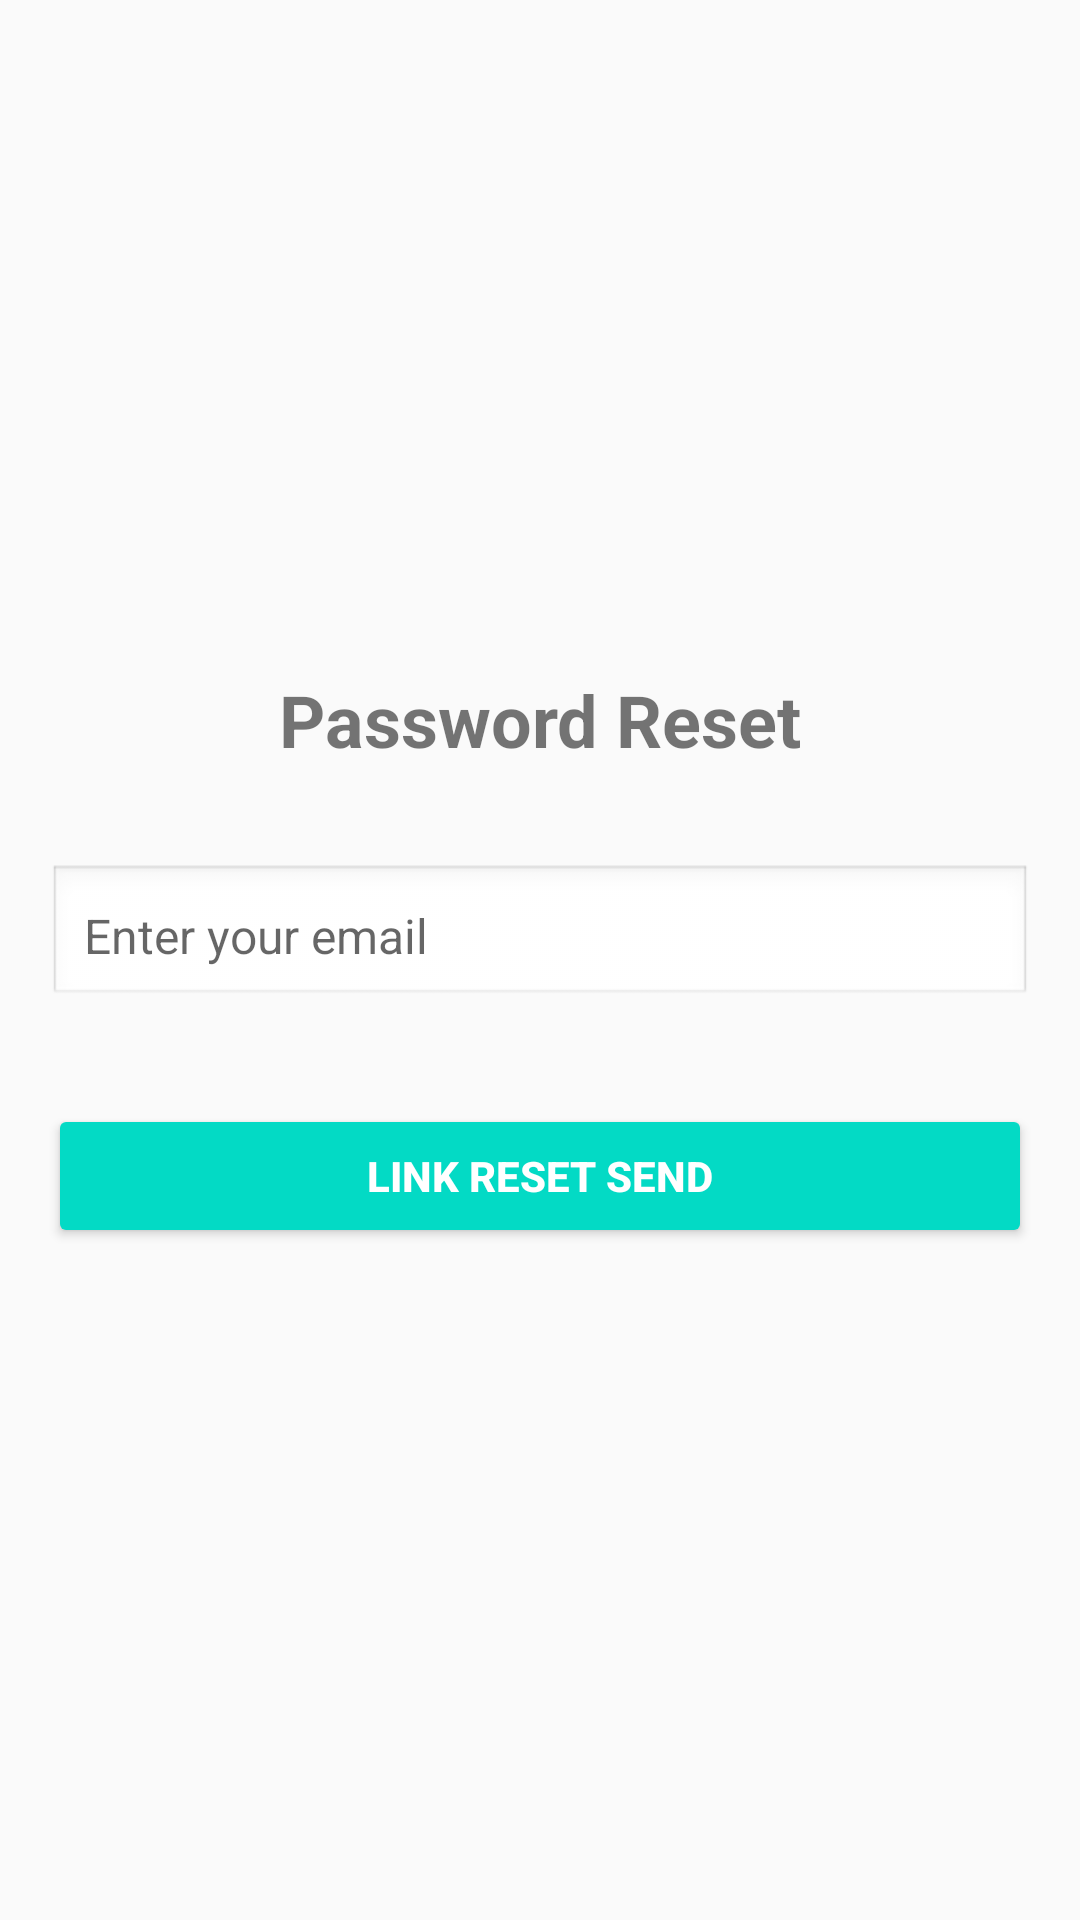

The Android layout XML behind this screen, and the referenced resources:
<!-- AndroidManifest.xml: application theme Theme.Fruit -->
<!-- res/layout/activity_password_reset.xml -->
<?xml version="1.0" encoding="utf-8"?>
<LinearLayout xmlns:android="http://schemas.android.com/apk/res/android"
    android:layout_width="match_parent"
    android:layout_height="match_parent"
    android:orientation="vertical"
    android:gravity="center"
    android:padding="16dp">


    <TextView
        android:id="@+id/title"
        android:layout_width="wrap_content"
        android:layout_height="wrap_content"
        android:text="Password Reset"
        android:textSize="24sp"
        android:textStyle="bold"
        android:layout_marginBottom="32dp" />


    <EditText
        android:id="@+id/emailInput"
        android:layout_width="match_parent"
        android:layout_height="wrap_content"
        android:hint="Enter your email"
        android:inputType="textEmailAddress"
        android:layout_marginBottom="16dp"
        android:padding="12dp"
        android:background="@android:drawable/edit_text"
        android:textSize="16sp" />


    <Button
        android:id="@+id/sendLinkButton"
        android:layout_width="match_parent"
        android:layout_height="wrap_content"
        android:text="Link Reset Send"
        android:textColor="#FFFFFF"
        android:backgroundTint="@color/colorAccent"
        android:textStyle="bold"
        android:layout_marginTop="16dp"
        android:padding="14dp" />

</LinearLayout>
<!-- resources referenced by this layout -->
<resources>
  <style name="Theme.Fruit" parent="android:Theme.Material.Light.NoActionBar" />
  <!-- not gathered from this repository: default colours our renderer supplied (Android Studio template values) -->
  <color name="colorAccent">#FF03DAC5</color>
</resources>
